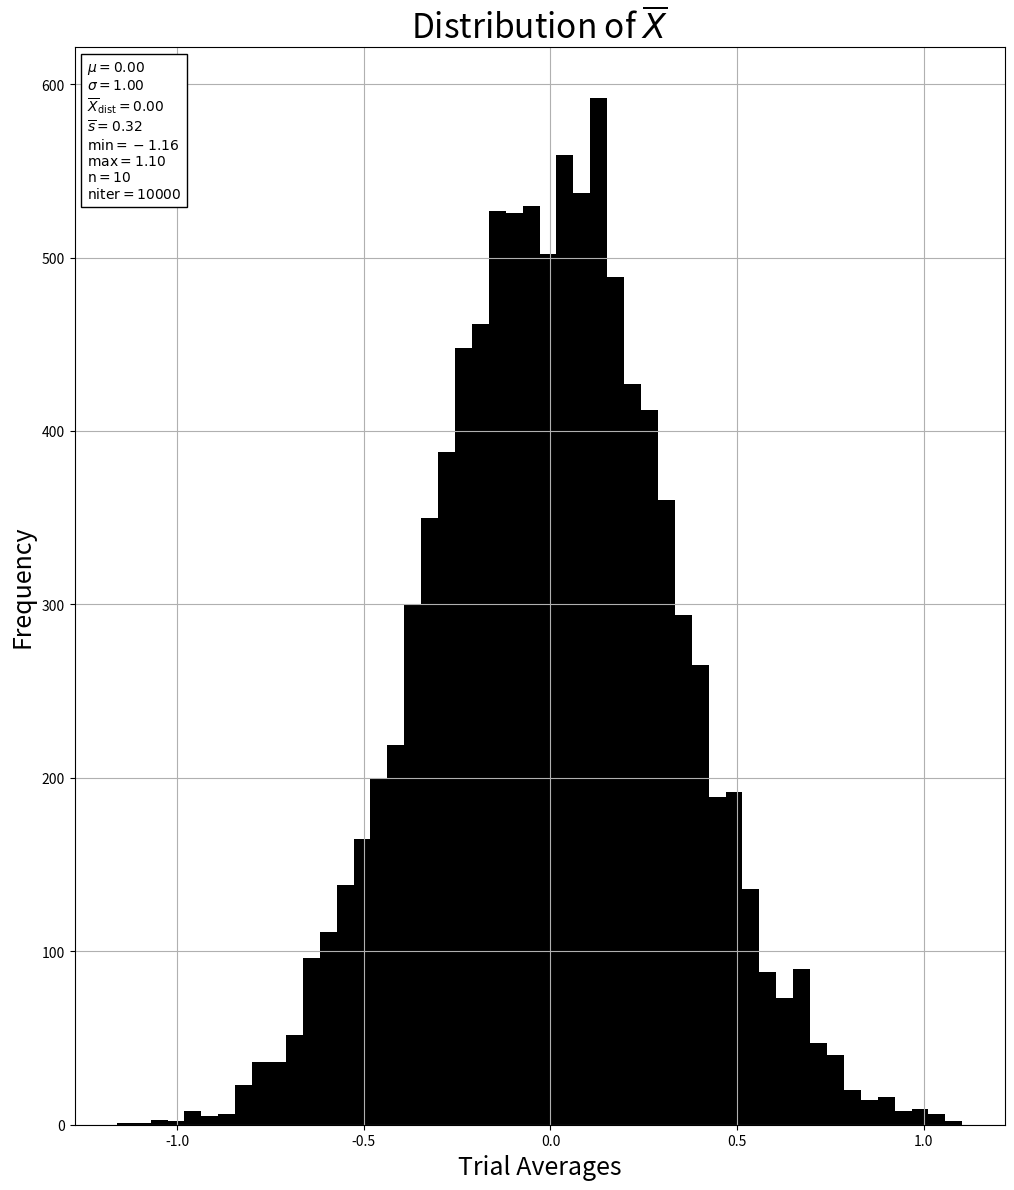
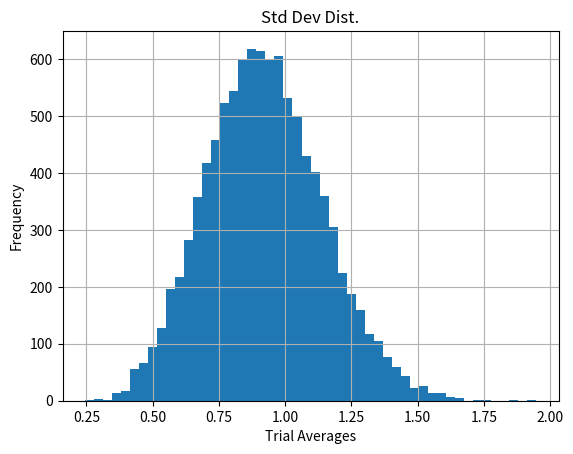

These charts were generated, in order, by the following Python code:
# -*- coding: utf-8 -*-
"""
Created on Thu Jan 28 17:56:53 2021

[redacted]
"""
import numpy as np
import matplotlib.pyplot as plt
from matplotlib.offsetbox import AnchoredText as AT #to add fancy box of statistics
np.random.seed(42) #set random seed to generate same random data

#take same code from part a...don't know the point in splitting the scripts up...
# Easier to share and grade, but correct, bad style.

mu = 0 #mean of Gaussian
sig = 1 #standard deviation of Gaussian

n = 10 #number of samples
niter = 10000 #number of iterations in for loop
nbin = 50 #number of bins in histogram

avgs = [] #hold the averages
stds = []
for i in range(niter): #compute averages for however many iterations
    x = np.random.normal(mu, sig, size = n) #generate set of random numbers of size n from Gaussian dist.
    x_avg = np.average(x) #compute average
    avgs.append(x_avg) #add to list
    stds.append(np.std(x))

bins = np.linspace(min(avgs), max(avgs), nbin+1) #make bins

plt.figure(figsize = (12,14)) #make figure
plt.title("Distribution of $\overline{X}$", size = 24)
plt.hist(avgs, bins, color = 'black')
plt.xlabel('Trial Averages', size = 18)
plt.ylabel('Frequency', size = 18)
#add box of possibly useful stats
# \overline{X}_dist is just the mean of the plotted distribution
txt = "$\mu = {0:0.2f}$\n$\sigma = {1:0.2f}$\n$\\overline{{X}}_{{\\mathrm{{dist}}}} = {2:0.2f}$\n$\\overline{{s}} = {3:0.2f}$\n$\\mathrm{{min}} = {4:0.2f}$\n$\\mathrm{{max}} = {5:0.2f}$\n$\\mathrm{{n}} = {6}$\n$\\mathrm{{niter}} = {7}$"\
.format(mu, sig, np.mean(avgs), np.std(avgs), min(avgs), max(avgs), n, niter)
pt = AT(txt, loc = 'upper left')
ax = plt.gca() #Apparently this method will be depricated soon...not sure how else to add the label?
ax.add_artist(pt)
plt.grid()
plt.show()

plt.figure()
bins = np.linspace(min(stds), max(stds), nbin+1) #make bins
plt.title('Std Dev Dist.')
plt.hist(stds, bins)
plt.xlabel('Trial Averages')
plt.ylabel('Frequency')
plt.grid()
plt.show()


#how many of avgs were in range +- 0.01?

cut = [i for i in avgs if -0.01 <= i <= 0.01]
print("There are {0} averages in the range [-0.01, 0.01] for n = {1} and niter = {2}\n".format(len(cut), n, niter))

#if n increases, then larger fraction of x_bar is in the range +- 0.1
#if n decreases, then smaller fraction of x_bar is in range of +- 0.1
#this is easily verified by changing n and looking at the console output


#what is range containing 99% of data?

eps = 0.2652 #trial and error to find range for n = 100. 
#epst = np.percentile(avgs, 99) # good estimate of 99th percentile, but since data isn't exactly Gaussian there is some error. This only captures ~98% of data
cut = [i for i in avgs if -eps <= i <= eps] 
print("For n = {0} and niter = {1}, the range [-{2}, {2}] covers {3}% of the data\n".format(n, niter, eps, len(cut)/niter * 100))

#if n increases, then the same value of epsilon will encompass more than 99% of the data
# Hence, if n increases, epsilon should be smaller to cover 99% of the data

#if n decreases, the same epsilon will encompass less than 99% of the data
# Hence, if n decreases, epsilon should be larger to cover 99% of the data

# Again, the above is easily verified by changing n and looking at console output 

# How do the answers change if the distribution changes?
# I assume this means 'what happens if we change mu and sigma?'
# For simplicity and ease of comparison, let's just tweak sigma and see how things change 

# If Sigma is 10, then for n = 100 and niter = 10000, then 81/10000 (~0.8%) averages are in [-0.01, 0.01]
# An epsilon of 0.2652 only covers ~21% of the data (so we should seek a larger epsilon to cover 99%)

# If we decrease sigma to 0.5, then for n = 100 and niter = 10000 there are 1571/10000 (~16%) averages in [-0.01, 0.01]
# An epsilon of 0.2652 covers 100% of the data, so we of course should seek a smaller epsilon to encompass 99% of the data

